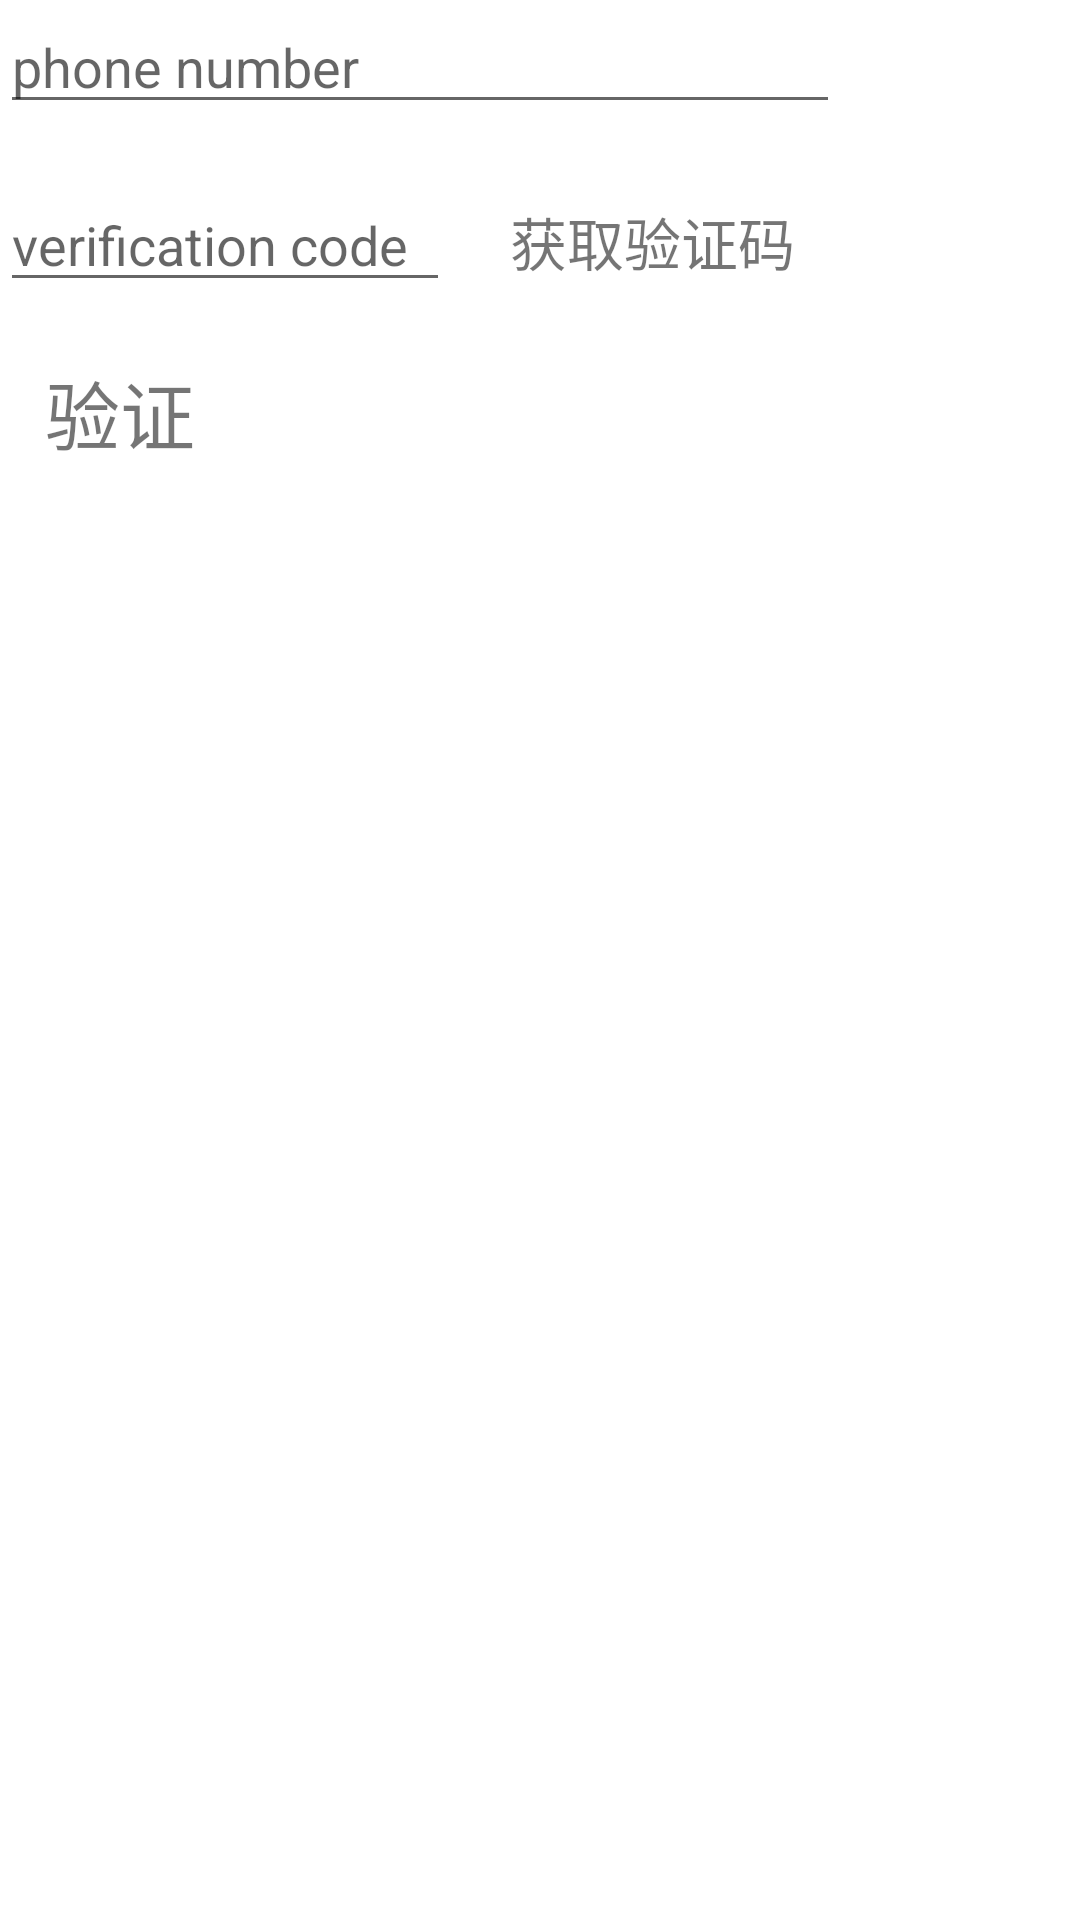

The Android layout XML behind this screen, and the referenced resources:
<!-- AndroidManifest.xml: application theme day_theme -->
<!-- res/layout/secondactivity.xml -->
<?xml version="1.0" encoding="utf-8"?>
<LinearLayout xmlns:android="http://schemas.android.com/apk/res/android"
    android:layout_width="match_parent"
    android:orientation="vertical"
    android:layout_gravity="center_horizontal"
    android:layout_height="match_parent">
    <EditText
        android:id="@+id/et_phone_number"
        android:layout_width="280dp"
        android:layout_height="wrap_content"
        android:hint="phone number"
        android:onClick="onClick" />

    <LinearLayout

        android:layout_width="350dp"
        android:layout_height="wrap_content"
        android:layout_marginTop="15dp"
        android:orientation="horizontal">

        <EditText
            android:id="@+id/et_verification_code"
            android:layout_width="150dp"
            android:layout_height="wrap_content"
            android:hint="verification code"
            android:onClick="onClick" />

        <TextView
            android:id="@+id/tv_get_verification_code"
            android:layout_width="wrap_content"
            android:layout_height="wrap_content"
            android:layout_marginLeft="10dp"
            android:onClick="onClick"
            android:padding="10dp"
            android:text="获取验证码"
            android:textSize="19dp" />

    </LinearLayout>

    <TextView
        android:id="@+id/tv_verification_code"
        android:layout_width="wrap_content"
        android:layout_height="wrap_content"
        android:layout_margin="15dp"
        android:text="验证"
        android:textSize="25dp" />




</LinearLayout>
<!-- resources referenced by this layout -->
<resources>
  <style name="day_theme" parent="Theme.AppCompat.Light.NoActionBar">
          
          <item name="colorPrimary">@color/colorPrimary</item>
          <item name="colorPrimaryDark">@color/colorPrimaryDark</item>
          <item name="colorAccent">@color/colorAccent</item>
          <item name="android:windowBackground">@color/white</item>
  
          
          <item name="textColorValue">@color/black</item>
          <item name="textContent">@string/changge_to_night</item>
          <item name="pic">@drawable/ye</item>
          <item name="weixin">@drawable/weixinri</item>
          <item name="xinlang">@drawable/xinlangri</item>
          <item name="qq">@drawable/qqri</item>
          
          
          <item name="haoyou">@drawable/haoyouri</item>
          <item name="huati">@drawable/huatiri</item>
          <item name="shoucang">@drawable/shoucangri</item>
          <item name="huodong">@drawable/huodong</item>
          <item name="shangcheng">@drawable/shangchengri</item>
  
  
          <item name="touxiang">@drawable/touxiangri</item>
          <item name="quan">@drawable/quanri</item>
          <item name="sousuo">@drawable/sousuori</item>
          <item name="zi">@drawable/ziri</item>
  
          <item name="qqdenglu">@drawable/qqdengluri</item>
          <item name="xinlangdenglu">@drawable/xinlangdengluri</item>
          <item name="tengxundenglu">@drawable/tengxundengluri</item>
  
  
  
      </style>
  <string name="changge_to_night">切换成夜间模式</string>
  <!-- drawable quanri: png bitmap (drawable, 880 bytes) -->
  <!-- not gathered from this repository: default colours our renderer supplied (Android Studio template values) -->
  <color name="black">#FF000000</color>
  <color name="white">#FFFFFFFF</color>
  <color name="colorPrimary">#FF6200EE</color>
  <color name="colorPrimaryDark">#FF3700B3</color>
  <color name="colorAccent">#FF03DAC5</color>
</resources>
